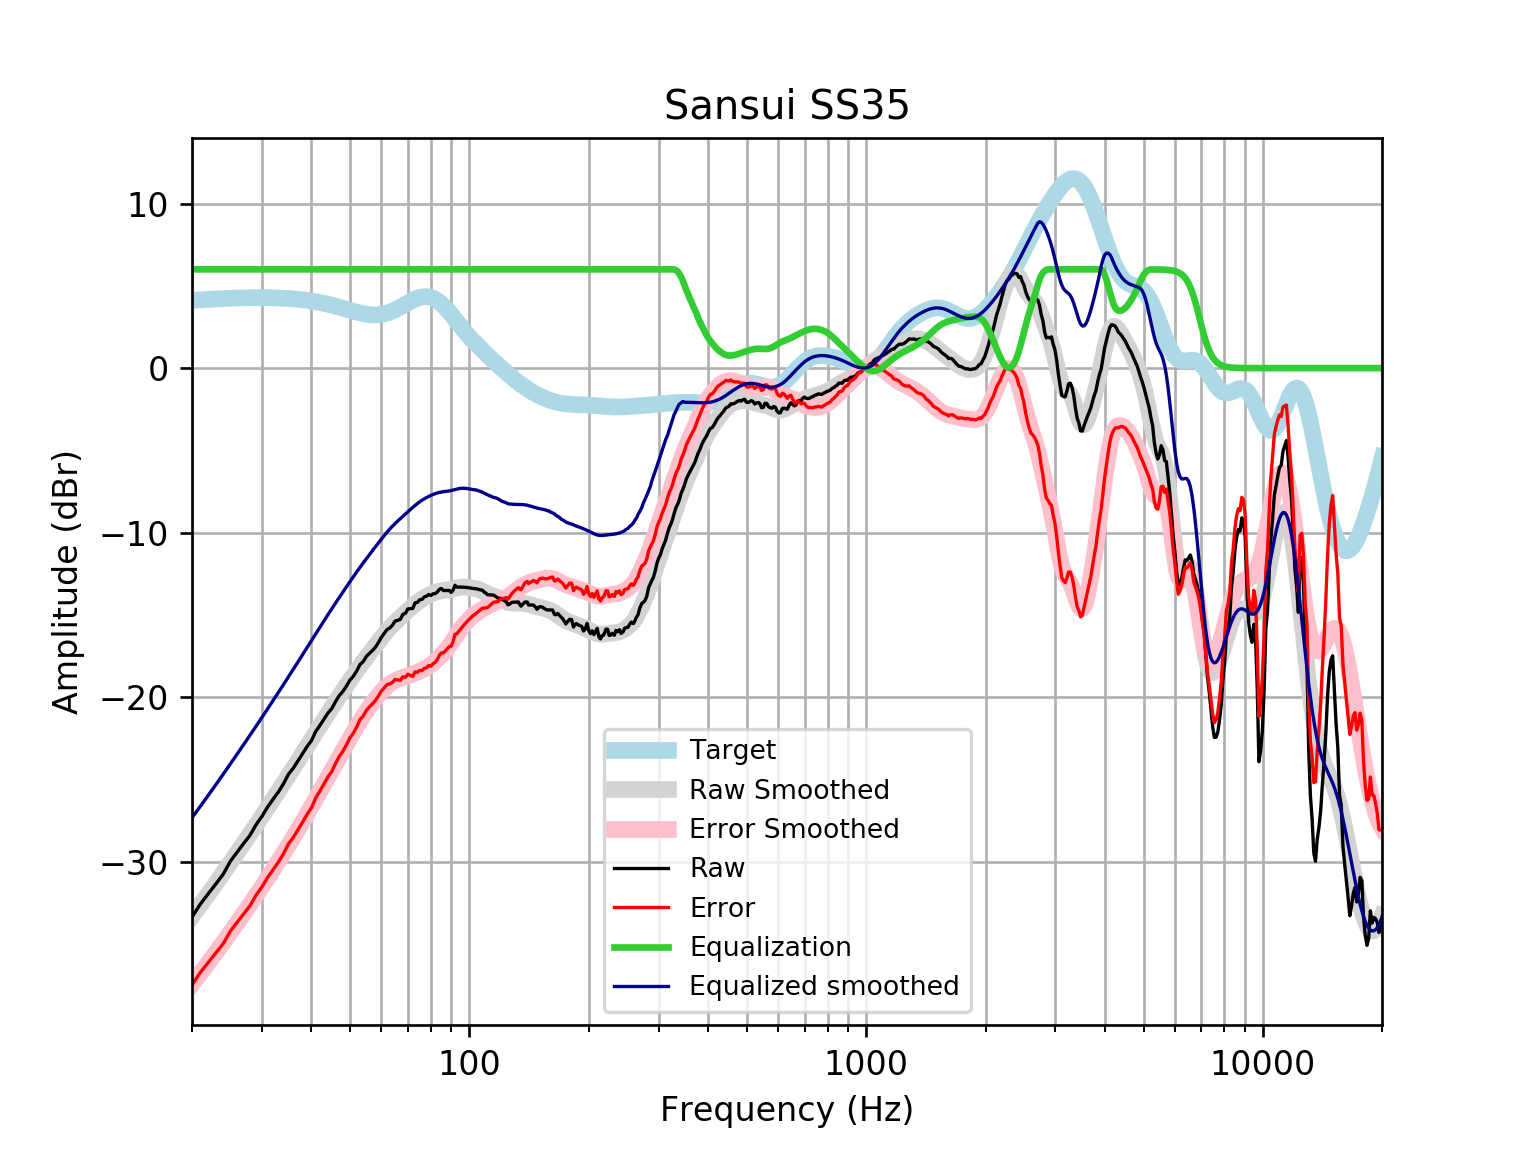

The file beside this chart, header and first rows:
frequency, raw, error, smoothed, error_smoothed, equalization, equalized_raw, equalized_smoothed, target
20, -33.35, -37.47, -33.31, -37.43, 6, -27.35, -27.31, 4.121
21, -32.55, -36.7, -32.61, -36.77, 6.0, -26.55, -26.61, 4.152
22, -31.91, -36.09, -31.94, -36.12, 6.0, -25.91, -25.94, 4.18
23, -31.32, -35.52, -31.28, -35.49, 6, -25.32, -25.28, 4.205
24, -30.72, -34.95, -30.65, -34.87, 6, -24.72, -24.65, 4.227
25, -29.95, -34.19, -30.03, -34.28, 6, -23.95, -24.03, 4.245
26, -29.4, -33.66, -29.44, -33.7, 6.0, -23.4, -23.44, 4.259
27, -28.87, -33.14, -28.86, -33.13, 6.0, -22.87, -22.86, 4.271
28, -28.38, -32.66, -28.3, -32.58, 6.0, -22.38, -22.3, 4.278
29, -27.74, -32.02, -27.76, -32.04, 6, -21.74, -21.76, 4.283
30, -27.24, -31.52, -27.22, -31.51, 6.0, -21.24, -21.22, 4.284
31, -26.67, -30.95, -26.71, -30.99, 6, -20.67, -20.71, 4.281
32, -26.2, -30.47, -26.2, -30.48, 6, -20.2, -20.2, 4.275
33, -25.75, -30.02, -25.71, -29.97, 6.0, -19.75, -19.71, 4.265
34, -25.25, -29.51, -25.23, -29.48, 6, -19.25, -19.23, 4.251
35, -24.67, -28.9, -24.75, -28.99, 6, -18.67, -18.75, 4.233
36, -24.3, -28.51, -24.29, -28.51, 6, -18.3, -18.29, 4.211
37, -23.85, -28.04, -23.84, -28.03, 6.0, -17.85, -17.84, 4.185
38, -23.43, -27.58, -23.4, -27.56, 6, -17.43, -17.4, 4.155
39, -22.99, -27.11, -22.97, -27.09, 6.0, -16.99, -16.97, 4.12
40, -22.63, -26.71, -22.55, -26.63, 6, -16.63, -16.55, 4.08
41, -22.07, -26.11, -22.14, -26.17, 6, -16.07, -16.14, 4.037
42, -21.71, -25.7, -21.74, -25.73, 6, -15.71, -15.74, 3.989
43, -21.33, -25.27, -21.35, -25.29, 6.0, -15.33, -15.35, 3.937
44, -20.96, -24.84, -20.98, -24.86, 6.0, -14.96, -14.98, 3.881
45, -20.68, -24.5, -20.62, -24.44, 6, -14.68, -14.62, 3.823
46, -20.26, -24.02, -20.27, -24.03, 6.0, -14.26, -14.27, 3.762
47, -19.89, -23.59, -19.93, -23.63, 6.0, -13.89, -13.93, 3.7
48, -19.64, -23.28, -19.6, -23.24, 6.0, -13.64, -13.6, 3.636
49, -19.32, -22.89, -19.28, -22.86, 6, -13.32, -13.28, 3.574
50, -18.95, -22.47, -18.97, -22.48, 6, -12.95, -12.97, 3.512
51, -18.72, -22.18, -18.67, -22.13, 6, -12.72, -12.67, 3.454
52, -18.4, -21.8, -18.38, -21.78, 6, -12.4, -12.38, 3.4
53, -18.01, -21.36, -18.1, -21.46, 6, -12.01, -12.1, 3.351
54, -17.83, -21.14, -17.84, -21.15, 6.0, -11.83, -11.84, 3.31
55, -17.52, -20.8, -17.58, -20.86, 6.0, -11.52, -11.58, 3.276
56, -17.33, -20.58, -17.33, -20.58, 6, -11.33, -11.33, 3.253
57, -17.16, -20.39, -17.09, -20.33, 6, -11.16, -11.09, 3.239
58, -16.95, -20.18, -16.85, -20.09, 6.0, -10.95, -10.85, 3.237
59, -16.67, -19.91, -16.62, -19.87, 6, -10.67, -10.62, 3.246
60, -16.36, -19.63, -16.39, -19.66, 6, -10.36, -10.39, 3.268
61, -16.12, -19.42, -16.17, -19.48, 6, -10.12, -10.17, 3.301
62, -15.88, -19.23, -15.97, -19.32, 6.0, -9.882, -9.97, 3.346
63, -15.78, -19.19, -15.78, -19.18, 6.0, -9.785, -9.779, 3.402
64, -15.62, -19.09, -15.6, -19.07, 6, -9.62, -9.602, 3.468
65, -15.36, -18.91, -15.44, -18.98, 6, -9.364, -9.438, 3.542
66, -15.32, -18.94, -15.28, -18.91, 6, -9.319, -9.285, 3.622
67, -15.26, -18.97, -15.14, -18.85, 6, -9.26, -9.139, 3.707
68, -14.96, -18.75, -15, -18.79, 6, -8.956, -8.998, 3.796
69, -14.89, -18.78, -14.86, -18.74, 6, -8.893, -8.86, 3.884
70, -14.62, -18.59, -14.72, -18.69, 6.0, -8.623, -8.723, 3.97
71, -14.61, -18.67, -14.59, -18.64, 6.0, -8.615, -8.589, 4.053
72, -14.59, -18.72, -14.46, -18.59, 6, -8.595, -8.459, 4.128
73, -14.26, -18.45, -14.34, -18.53, 6.0, -8.256, -8.336, 4.195
74, -14.23, -18.48, -14.22, -18.47, 6, -8.225, -8.22, 4.251
75, -14.06, -18.36, -14.12, -18.41, 6, -8.064, -8.115, 4.295
76, -14.05, -18.37, -14.02, -18.34, 6, -8.049, -8.021, 4.325
77, -13.89, -18.23, -13.94, -18.27, 6, -7.892, -7.937, 4.341
78, -13.86, -18.2, -13.86, -18.2, 6, -7.856, -7.861, 4.34
79, -13.75, -18.07, -13.79, -18.11, 6, -7.749, -7.793, 4.324
... 553 more rows
